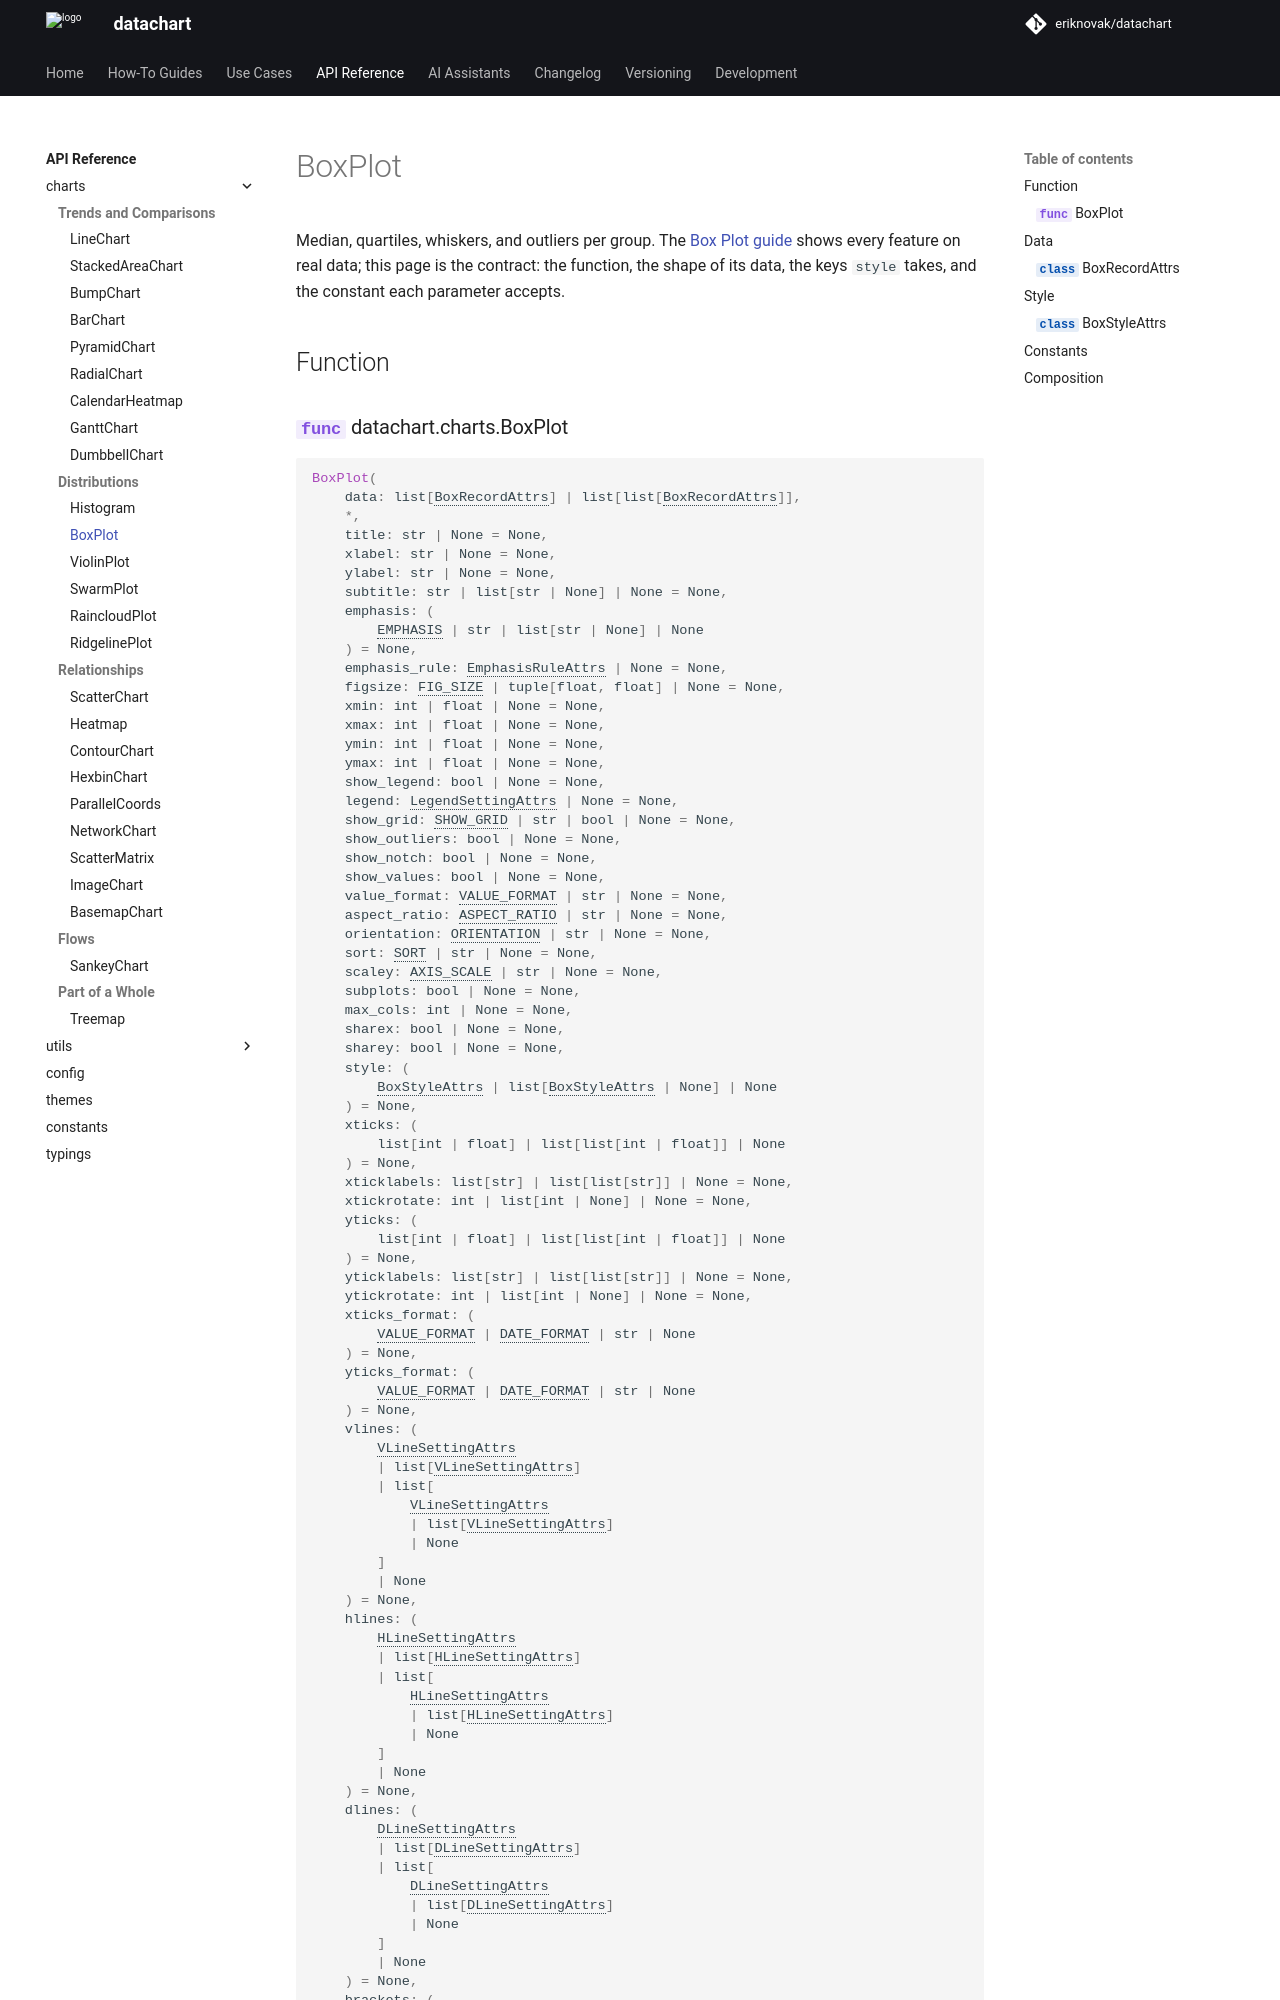

repository: eriknovak/datachart · page: dev/references/charts/boxplot/index.html · generator: mkdocs

---
title: BoxPlot
---

# BoxPlot

Median, quartiles, whiskers, and outliers per group. The [Box Plot guide](../../how-to-guides/charts/boxplot.ipynb) shows every feature on real data; this page is the contract: the function, the shape of its data, the keys `style` takes, and the constant each parameter accepts.

## Function

::: datachart.charts.BoxPlot
    options:
        heading_level: 3
